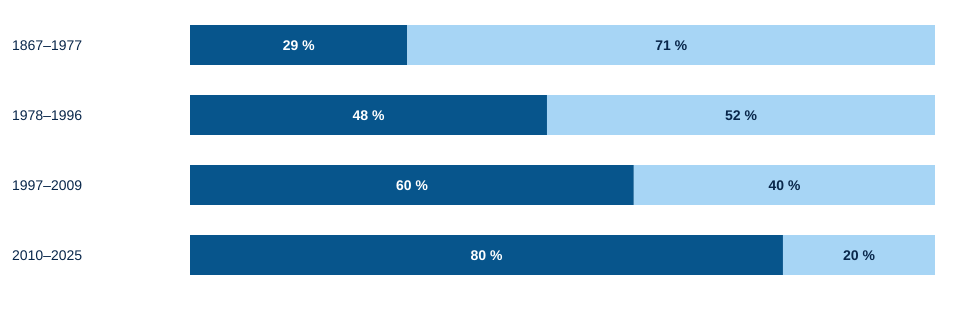

The file beside this chart, header and first rows:
Period; Open access; Restricted access
1867–1977; 14; 34
1978–1996; 23; 25
1997–2009; 28; 19
2010–2025; 39; 10
